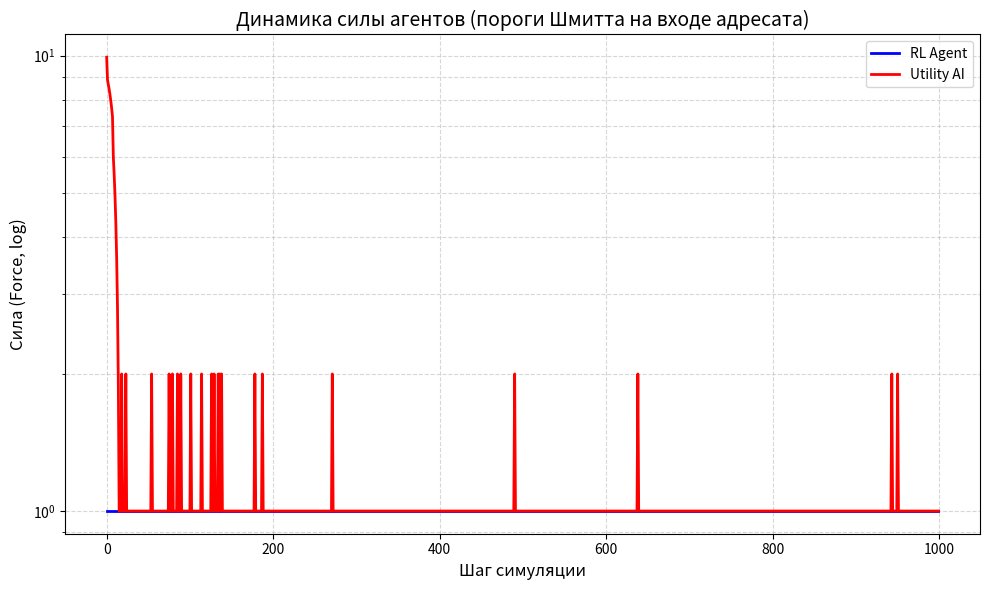

Reproduce this figure in Python.
import math
import random
import statistics
import matplotlib.pyplot as plt


# ============================================================================
#  МОДЕЛЬ КОНКУРЕНЦИИ АВТОМАТОВ (универсальная: физическая, информационная,
#  экономическая конкуренция и мирное сосуществование — единый закон)
#
#  Сущности — конечные автоматы на IPO-архитектуре (+BDI). Никаких новых
#  сущностей сверх согласованных: только СИЛА (целевая функция), ЭНЕРГИЯ
#  (расходуемый запас, сообщаемый выход адресанта) и РАБОТА (передача).
#  Исход передачи определяется количеством сообщаемой работы, выходом
#  адресанта и ВХОДОМ АДРЕСАТА — как договорились ранее.
#
#  «Клаузевиц» переведён на язык модели метафорически, без фронтов/прорывов:
#  давление на систему дорого в начале и может окупиться при упорстве — НО
#  никогда не гарантированно. Реализация — ПОРОГИ ШМИТТА С ГИСТЕРЕЗИСОМ
#  (предложение заказчика): состояние входа адресата бывает ДВУХ видов,
#  переключение по двум разным порогам:
#      закрытый вход (сопротивление): входящая работа гаснет почти полностью;
#      открытый вход (восприимчивость): работа проходит с тематическим множителем.
#  Открытие требует накопленного давления выше порога ON; обратно вход
#  закрывается лишь ниже более низкого порога OFF (гистерезис: шум не
#  дёргает контакт); самопроизвольно вход захлопывается через OPEN_TTL тактов
#  (окно восприимчивости конечно).
#
#  Это единственный скаляр состояния адресата, выводимый из уже принятых
#  им передач (вход IPO): деградация = f(накопленная принятая работа).
#  Никакой отдельной переменной «резистентность/капитал/истощение» не вводится.
#
#  Почему победа — стратегия, а не архитектура и не удача:
#   1. Ранние удары убыточны: цена COST_FRACTION·w платится всегда, а пока
#      вход закрыт, отдача адресанта ≈ 0 — давящий теряет первым.
#   2. Упорство МОЖЕТ открыть окно (накопить w_adopt >= ON) — тогда удар
#      по открытому входу с угаданным типом (m=3) резко выгоден. Но окно
#      конечно (TTL), противник ротирует защиту, а исход каждого удара
#      вероятностен — просчитанные кампании проваливаются. Крах операции
#      — свойство стратегии (недооценка TTL/типа), а не броска кубика.
#   3. Ни одна чистая стратегия не доминирует: вечное давление платит цену
#      по закрытому входу; вечный покой голодает upkeep'ом и стагнирует под
#      логистическим потолком покоя, который растит только труд.
#
#  Симметричные ограничители среды (иначе вырождение):
#   - энергия списывается с пула безвозвратно при работе;
#   - логистика покоя: потолок L растёт ТОЛЬКО от реально полученной силы;
#   - кап MAX_WORK и work <= пул;
#   - восстановление принятых потерь (recouping): адресат возвращает себе
#     долю lost/(1+GAIN_MAX) — перенос силы НЕ мультипликативен, экспонента
#     подавлена, но атакующий остаётся в выигрыше при открытом входе.
#
#  Равновесие — смешанное: вылазки в открытое окно чередуются с накоплением
#  и покоем; момент и мощность удара важнее самого факта давления.
# ============================================================================

TYPES = ["FIRE", "WATER", "EARTH"]
# Тематический множитель передачи (физика/инфо-война/экономика — единый закон):
# WATER > FIRE > EARTH > WATER (круговой контр-тип x3)
MULT = {("WATER", "FIRE"): 3.0, ("FIRE", "EARTH"): 3.0, ("EARTH", "WATER"): 3.0}

ACTIONS = [("REST", 0)] + [(t, w) for t in TYPES for w in [0.3, 0.7]]

# --- Вероятность успеха передачи ------------------------------------------------
P_BASE = 0.6          # базовая вероятность при равенстве мощностей
K_MASS = 1.0          # вес логарифма отношения мощностей
K_TYPE = 0.8          # штраф за контр-тип в защите адресата
COST_FRACTION = 0.2   # цена работы: доля вложенной энергии, сгорающая всегда

# --- ПОРОГИ ШМИТТА ВХОДА АДРЕСАТА (гистерезис «упорство окупается») -------------
ON_THRESHOLD = 40.0   # верхний порог: накопленная принятая работа >= ON => вход ОТКРЫВАЕТСЯ
OFF_THRESHOLD = 15.0  # нижний порог (ниже ON!): пока w_adopt > OFF окно держится;
                      # самовольное захлопывание раньше — по таймеру OPEN_TTL
OPEN_TTL = 8          # длительность окна восприимчивости (тактов)
GAIN_MAX = 1.2        # предельная отдача давления: при открытом входе адресант
                      # получает m*w*GAIN_MAX (сверх трения — окно «распахивает»
                      # вход, пропускная способность выше переданного);
                      # закрытый вход даёт y_small
Y_SMALL = 0.05        # отдача по закрытому входу (почти бесполезно, но не ноль)
RECOUP_FRAC = GAIN_MAX / (1.0 + GAIN_MAX)  # возврат адресата: перенос = нулевой
                                           # по сумме; при m=3 атакующий в плюсе
                                           # за счёт тематического множителя
DECAY_ADOPT = 0.95    # накопленное давление на вход медленно остывает (заживление)

# --- ВОЗМЕЗДИЕ (ответный удар): цена безрассудного напора -----------------------
# Работа, сообщённая адресату, не исчезает бесследно: часть её адресат тратит
# на ответную передачу. Без возмездия вечное давление — бесплатная стратегия,
# и PRESSER доминирует в матрице (показано экспериментом). С возмездием
# равновесие — смешанное: копить, бить в открытое окно, беречь резерв.
RETALIATE_FRACTION = 0.5  # доля принятой работы, идущая на ответный удар
HOCK_FRACTION = 0.25      # шок пула от принятого удара: energy -= 0.25*tr
OPTION_VALUE = 0.10       # цена опциона на окно восприимчивости (за единицу
                          # работы при приближении входа противника к ON)

# --- КОЭФФИЦИЕНТ БОЕВОГО ДЕЙСТВИЯ (Клаузевиц, нейтральная формулировка) ---------
# Всякая передача встречает сопротивление среды: прошедшая сила умножается на
# K_EFFECT < 1. Это единственный источник БЕЗВОЗВРАТНЫХ потерь в обмене; при
# K_EFFECT = 1 перенос силы строго консервативен и ни одна форма конкуренции
# не даёт чистого выигрыша (среда вымирает к F=1 — показано диагностикой).
K_EFFECT = 0.70

# --- Логистика покоя ------------------------------------------------------------
L_BASE = 60           # базовый потолок силы при полном покое
L_STEP = 10           # за каждый накопленный успех (units) потолок +10
MAX_REST_DELTA = 8    # предельная прибыль покоя (вершина логистики)
STARVING_E = 2        # пул <= STARVING_E: рефлекс принудительного отдыха
E_MAX_MULT = 3          # потолок пула = 3·sqrt(F) (в такт пополнения regen=sqrt(F))
UPKEEP = 1            # пассивное поддержание структуры (сила тратится на себя)
MAX_WORK = 200        # кап заявленной работы за ход
MIN_OUTPUT = 3          # минимальный легальный выход: w/(1-DECAY)>=ON при F>=8 (анти-catch-22)
BELIEF_NOISE = 2      # шум НАБЛЮДЕНИЯ (частичная наблюдаемость вместо шума результата)

# --- Решение о поражении: устойчивое доминирование, НЕ один удачный ход ---------
CAPTURE_RATIO = 1.5   # пул победителя >= ratio*пул проигравшего...
CAPTURE_STREAK = 20   # ...устойчиво, CAPTURE_STREAK подряд шагов
CAPTURE_FRAC = 0.10   # база доли силы, перетекающей победителю


def p_success(att_type, att_work, dfn_type, dfn_work):
    """Вероятность успешной передачи: вход адресанта (мощность), тип, защита."""
    mass = min(att_work, MAX_WORK) / max(dfn_work, 1)
    penalty = K_TYPE if MULT.get((dfn_type, att_type)) else 0.0
    logit = math.log(mass) * K_MASS - penalty
    return P_BASE / (1.0 + math.exp(-logit))


class Agent:
    """Базовый автомат (IPO + BDI). Символьный state — единственный источник истины.
    Энергия — РЕАЛЬНЫЙ РЕСУРС: расходуется на работу, пополняется потоком
    sqrt(силы) и отдыхом. Сила — накопленный ресурс; целевая функция."""
    def __init__(self, defense=None):
        self.force = 10
        self.energy_pool = 3
        self.rest_units = 0.0   # накопленные успехи: валюта роста потолка покоя
        self.defense = defense if defense is not None else random.choice(TYPES)
        self.last_act = "REST"
        self.last_work = 0
        # Состояние ВХОДА адресата (пороги Шмитта): выводится из принятой работы.
        self.w_adopt = 0.0      # накопленное давление на вход (входящая работа)
        self.in_open = False    # текущее положение «контакта» входа
        self.open_timer = 0     # остаток тактов окна восприимчивости
        self.state = {"energy": 3, "defense": self.defense, "last_act": "REST"}
        self.beliefs = {"opp_energy": 3, "opp_defense": None,
                        "opp_last_act": "REST", "opp_last_work": 0,
                        "opp_force": 10, "opp_w_adopt": 0.0, "opp_in_open": False}

    @property
    def rest_ceiling(self):
        """Предел покоя L(t) = L_BASE + L_STEP*units. РАСТЁТ ТОЛЬКО ОТ ТРУДА:
        units += реально полученная сила при успешной передаче. Безделие =>
        статичный потолок => отставание от работающих. Побудитель к балансу."""
        return L_BASE + L_STEP * self.rest_units

    def rest_gain(self):
        """Логистическая прибыль покоя: dF/dt = r·E·(1 − E/L). Ускорение внизу,
        убывание у потолка, отрицательна выше него. Вершина логистики превышает
        upkeep — иначе равновесный покой убыточен и среда вымирает к F=1."""
        e = self.force - UPKEEP
        l = self.rest_ceiling
        return MAX_REST_DELTA * (e / l) * (1.0 - e / l)

    def do_rest(self, chosen=True):
        """Применение покоя. Потолок покоя превзойти отдыхом нельзя — только трудом.
        chosen=True  — ОСОЗНАННЫЙ ОТДЫХ (выбор стратегии или рефлекс голода);
        chosen=False — РЕЖИМ ПОКОЯ (агент бездействовал, потому что работа
                       отвергнута утилитой/Q, а голод ещё не наступил): вдвое
                       слабее. Иначе пассивное ожидание доминирует над трудом."""
        gain = self.rest_gain() if chosen else 0.5 * self.rest_gain()
        self.force = min(self.force + gain, self.rest_ceiling)
        # Пул пополняется ВСЕГДА (tick_energy делает это каждый такт); здесь
        # лишь добавка за ОСОЗНАННЫЙ покой — но не менее того, что даёт режим.
        # Потолок пула = E_MAX_MULT·sqrt(F): без него агент с F=60 не копит
        # выход больше 4 ед. и никогда не откроет чужой вход (ON=40) — тупик
        # на месте вместо равновесия (показано диагностикой).
        add = max(2, self.regen) if chosen else 1
        self.energy_pool = min(self.energy_pool + add, E_MAX_MULT * self.regen)
        self.last_act, self.last_work = "REST", 0

    @property
    def regen(self):
        """Поток восстановления структуры: dE/dt = floor(sqrt(F))."""
        return max(1, math.floor(math.sqrt(self.force)))

    def tick_energy(self):
        """Пополнение пула происходит ВСЕГДА (и в покое, и в работе),
        до общего потолка E_MAX_MULT·sqrt(F)."""
        self.energy_pool = min(self.energy_pool + self.regen, E_MAX_MULT * self.regen)

    # --- ПОРОГИ ШМИТТА: динамика восприимчивости входа адресата ---
    def receive_pressure(self, w):
        """Input-обработка: всякая входящая работа (успешная или нет) нагружает
        вход. Накопление w_adopt переводит автомат состояний входа:
        closed --(w_adopt >= ON)--> open; open живёт OPEN_TTL тактов и
        захлопывается сама; сброс накопления ниже OFF тоже закрывает её.
        Гистерезис ON > OFF исключает дребезг от шума наблюдений и мелочи."""
        self.w_adopt += w
        if not self.in_open and self.w_adopt >= ON_THRESHOLD:
            self.in_open = True
            self.open_timer = OPEN_TTL

    def tick_input_state(self):
        """Тактовка входа: остывание накопленного давления, таймер окна,
        захлопывание по порогу OFF или истечению TTL."""
        self.w_adopt *= DECAY_ADOPT
        if self.in_open:
            self.open_timer -= 1
            if self.open_timer <= 0 or self.w_adopt < OFF_THRESHOLD:
                self.in_open = False

    def sense(self, opp, rng):
        """Input: частичная наблюдаемость — пул (шум наблюдения, НЕ шум результата),
        прошлый ход врага, грубая оценка силы и положения его ВХОДА (наблюдается
        косвенно: сколько своей работы мы ему уже сообщили)."""
        self.beliefs["opp_energy"] = max(1, opp.energy_pool + rng.randint(-BELIEF_NOISE, BELIEF_NOISE))
        self.beliefs["opp_force"] = max(1, int(round(opp.force, -1)))
        self.beliefs["opp_w_adopt"] = max(0.0, opp.w_adopt)
        self.beliefs["opp_in_open"] = opp.in_open
        hist = self.beliefs.setdefault("opp_act_hist", [])
        hist.append(opp.last_act)
        if len(hist) > 5:
            hist.pop(0)
        non_rest = [a for a in hist if a != "REST"]
        self.beliefs["opp_defense_guess"] = max(set(non_rest), key=non_rest.count) if non_rest else None
        self.beliefs["opp_last_act"] = opp.last_act
        self.beliefs["opp_last_work"] = opp.last_work

    def rotate_defense(self, rng):
        """Защита ротируется среди типов, НЕ контрящих последний тип атаки
        противника. Фиксированная защита делала исход предопределённым;
        ротация оставляет место для стратегии (эксплуатация ограничения)."""
        counters = [t for t in TYPES if not MULT.get((self.beliefs["opp_last_act"], t))]
        self.defense = rng.choice(counters) if counters else rng.choice(TYPES)
        self.state = {"energy": self.energy_pool, "defense": self.defense,
                      "last_act": self.last_act}

    def upkeep(self):
        self.force = max(1, self.force - UPKEEP)

    def commit(self, act, work):
        """Фиксирует намерение; работа ограничена пулом (ЭНЕРГИЯ РЕАЛЬНО ТРАТИТСЯ),
        капом MAX_WORK и силой. Отдых, выбранный СТРАТЕГИЕЙ — осознанный;
        вынужденное бездействие (не хватило пула) — режим покоя."""
        if act == "REST":
            self.do_rest(chosen=True)
            return 0
        # Работу автомат может сообщить не только из пула, но и «из себя»:
        # предельный выход ограничен половиной силы — иначе агент с F=3 способен
        # заявить передачу, разрушающую его структуру (диагностика: смерть RL
        # на 19-м шагу именно от этого).
        # Предельный выход: не более четверти структуры за ход, НО минимум 1 —
        # иначе агент на F<=3 попадает в ловушку (работа запрещена, покой нулевой,
        # вечная ничья на дне; показано диагностикой).
        w = min(int(work), self.energy_pool, MAX_WORK, max(MIN_OUTPUT, self.force // 4))
        if w <= 0:
            self.do_rest(chosen=False)
            return 0
        self.energy_pool -= w
        self.last_act, self.last_work = act, w
        return w

    def rest_if_starving(self):
        """Нижний ярус иерархии (рефлекс самосохранения): при критическом пуле
        покой обязателен. Симметричен для обеих сторон."""
        if self.energy_pool <= STARVING_E:
            self.do_rest(chosen=True)
            return True
        return False

    def process_hit(self, tr):
        """Принятый удар: сила теряет tr (часть вернётся давящему консервативным
        переносом в resolve_attack); пул испытывает шок — удар выбивает энергию
        из структуры (доля HOCK_FRACTION). Без шока давление на пассивного не
        истощало бы его вовсе (показано диагностикой: вечная ничья)."""
        self.force = max(1, self.force - tr)
        self.energy_pool = max(0, self.energy_pool - int(HOCK_FRACTION * tr))
        self.state = {"energy": self.energy_pool, "defense": self.defense,
                      "last_act": self.last_act}

    def gain(self, tr):
        self.force += tr
        self.state = {"energy": self.energy_pool, "defense": self.defense,
                      "last_act": self.last_act}


class UtilityAI(Agent):
    """Заскриптованный агент: утилита по ожидаемой выгоде с учётом положения
    входа противника (пороги Шмитта). Не обучается — следует аналитической
    модели того же закона, что и среда. Авантюры (работа по закрытому входу)
    отвергает сама утилита."""
    def __init__(self):
        super().__init__()

    def gain_model(self, m, p):
        """Ожидаемая отдача единицы работы при гипотезе о типе защиты m и
        вероятности успеха p — тот же закон, что в resolve_attack."""
        if self.beliefs["opp_in_open"]:
            return p * m * GAIN_MAX
        base = Y_SMALL * p * m
        # Опционная надбавка за накопление давления: чем ближе вход противника
        # к порогу ON, тем ценнее каждый удар (он покупает будущее окно).
        progress = min(1.0, self.beliefs["opp_w_adopt"] / ON_THRESHOLD)
        option = OPTION_VALUE * progress
        return base + option

    def expected_retaliation(self, work):
        """Ожидание возмездия: адресат бьёт в ответ долей RETALIATE_FRACTION*w.
        Наш тип атаки меняет его защиту только через ротацию; грубая оценка —
        средний множитель по кругу типов и вероятность успеха ответки."""
        r_w = int(RETALIATE_FRACTION * work)
        if r_w <= 0:
            return 0.0
        ev_loss = 0.0
        for hypo_def in TYPES:          # гипотезы о защите ОТВЕТА (= его defense)
            mr = MULT.get((hypo_def, self.defense), 1.0)
            pr = P_BASE / (1.0 + math.exp(-K_TYPE)) if MULT.get((self.beliefs["opp_last_act"], hypo_def)) else P_BASE
            g = self.gain_model_rev(mr, pr)
            ev_loss += r_w * g / 3.0
        return ev_loss

    def gain_model_rev(self, m, p):
        """Отдача ответного удара по НАШЕМУ входу (наше состояние наблюдаемо нам точно)."""
        if self.in_open:
            return p * m * GAIN_MAX
        return Y_SMALL * p * m

    def retaliation_penalty(self, work):
        """Возмездие — не только ожидаемая сила, но и шок пула: удар выбивает
        HOCK_FRACTION*r_w энергии из нашего запаса. Для агента, живущего от
        пула, это реальная цена: бить по открытому противнику дорого."""
        r_w = int(RETALIATE_FRACTION * work)
        return COST_FRACTION * work + HOCK_FRACTION * r_w

    def expected_gain(self, act, work):
        if act == "REST" or work <= 0:
            return self.rest_gain()
        ev = 0.0
        for hypo in TYPES:
            m = MULT.get((act, hypo), 1.0)
            p = P_BASE / (1.0 + math.exp(-K_TYPE)) if MULT.get((hypo, act)) else P_BASE
            ev += work * self.gain_model(m, p) / 3.0
        return ev - self.retaliation_penalty(work) - self.expected_retaliation(work)

    def form_intention(self):
        best, best_u = ("REST", 0), self.rest_gain()
        for t in TYPES:
            for frac in (0.3, 0.7):
                w = int(self.energy_pool * frac)
                u = self.expected_gain(t, w)
                if u > best_u:
                    best, best_u = (t, w), u
        return best


class RLAgent(Agent):
    """Обучающийся агент (Q-Learning). Состояние — дискретизированные beliefs,
    ВКЛЮЧАЯ положение входа противника: Q различает «давить бесполезно» и
    «окно открыто — бей». Обучение накапливается через партии (общая Q)."""
    def __init__(self, q=None):
        super().__init__()
        self.Q = q if q is not None else {}

    def discretize(self, e):
        if e <= 8:
            return e
        if e <= 32:
            return 8 + (e - 8) // 4
        return 14 + int(math.log(e / 32))

    def skey(self):
        threat = "T" if MULT.get((self.beliefs["opp_last_act"], self.defense)) else "-"
        adopt = self.discretize(int(self.beliefs["opp_w_adopt"]))
        openg = "O" if self.beliefs["opp_in_open"] else "C"
        return (self.discretize(self.energy_pool),
                self.discretize(self.beliefs["opp_energy"]),
                self.beliefs["opp_last_act"],
                threat, adopt, openg)

    def form_intention(self, eps):
        st = self.skey()
        if st not in self.Q:
            self.Q[st] = [0.0] * len(ACTIONS)
        if random.random() < eps:
            return random.randint(0, len(ACTIONS) - 1)
        return self.Q[st].index(max(self.Q[st]))

    def learn(self, st, a_idx, reward, nst, alpha=0.3, gamma=0.9):
        """Корректный переход s -> s': состояние ДО действия и найденное ПОСЛЕ."""
        if nst not in self.Q:
            self.Q[nst] = [0.0] * len(ACTIONS)
        td = reward + gamma * max(self.Q[nst]) - self.Q[st][a_idx]
        self.Q[st][a_idx] += alpha * td


def resolve_attack(att, dfn, work, rng):
    """Единая механика передачи — общий закон конкуренции (физической,
    информационной, экономической; мирное сосуществование = работа=0).
      1. Цена работы: COST_FRACTION·w сгорает всегда (энергия тратится
         безвозвратно — предельная стоимость давления).
      2. Всякая входящая работа нагружает вход адресата (пороги Шмитта):
         накопление >= ON открывает окно восприимчивости на OPEN_TTL тактов.
      3. Успех вероятностен (p_success: мощность, тип против защиты).
      4. При успехе:
           адресант:  + w·m·GAIN_MAX, если вход ОТКРЫТ (окно восприимчивости);
                       + w·m·Y_SMALL, если закрыт (почти бесплодно).
           адресат:   − w (принятые потери) и возврат RECOUP_FRAC·w —
                       перенос силы НЕ мультипликативен (суммарно ~0 при m=1);
                       выгода давящего идёт от тематического множителя m=3
                       в момент открытого окна и угаданного типа.
      5. Промах: цена уплачена, отдачи нет, НО давление на вход накоплено —
         завтра окно может открыться. Износ копят и успешные, и неудачные
         удары: система «трескается» от любого напора.
    Окупаемость НЕ гарантирована архитектурой: нужен накопленный напор,
    угаданный тип (m=3), попадание броска и резерв сил в такт открытого
    окна (которое конечно). Просчитанные кампании гибнут — это свойство
    стратегии, а не случайности."""
    if not work:
        return
    att.force = max(1, att.force - int(COST_FRACTION * work))
    open_now = dfn.in_open              # положение входа ДО данного удара:
                                        # инерция системы — удар, переполнивший
                                        # чашу, сам ещё НЕ проходит сквозь неё;
                                        # окно откроется лишь следующему давящему
                                        # («фронт трескается между боями»)
    dfn.receive_pressure(work)          # любой удар нагружает вход адресата
    hit = rng.random() < p_success(att.last_act, work, dfn.defense, dfn.last_work)
    gained = 0
    if hit:
        m = MULT.get((att.last_act, dfn.defense), 1.0)
        gained = int(work * m * (GAIN_MAX if open_now else Y_SMALL))
        if gained:
            att.gain(gained)
            att.rest_units += gained    # труд порождает рост потолка покоя
        dfn.process_hit(work)           # принятые потери = вложенная работа
        # ТРЕНИЕ ПЕРЕДАЧИ (K_EFFECT): адресат восстанавливает лишь долю
        # принятого удара. work - K_EFFECT*work сгорает безвозвратно — это
        # единственный источник чистых потерь в обмене; при K_EFFECT=1 перенос
        # консервативен и ни одна форма конкуренции не даёт чистого выигрыша
        # (среда вымирает к F=1 — показано диагностикой).
        dfn.force = max(1, dfn.force + int(K_EFFECT * work))

    # --- ВОЗМЕЗДИЕ: ответный удар адресата ---
    # Принятая работа не исчезает бесследно: её часть адресат немедленно
    # тратит на обратную передачу (возвращённая энергия). Это делает грубое
    # давление на свежую систему самоубийственным: проигравший обмен
    # возвращает давящему меньше, чем отняла ответка. Возмездие симметрично:
    # точно такой же закон действует, когда этот агент сам получает удар.
    r_w = int(RETALIATE_FRACTION * work)
    if r_w > 0 and dfn.energy_pool >= 1:
        r_w = min(r_w, dfn.energy_pool, MAX_WORK)
        dfn.energy_pool -= r_w
        dfn.last_act = dfn.defense      # отвечает своим типом защиты
        dfn.last_work = r_w
        rt = rng.random() < p_success(dfn.last_act, r_w, att.defense, att.last_work)
        if rt:
            mr = MULT.get((dfn.last_act, att.defense), 1.0)
            rg = int(r_w * mr * (GAIN_MAX if att.in_open else Y_SMALL))
            if rg:
                dfn.gain(rg)
                dfn.rest_units += rg
            att.process_hit(r_w)
            att.force = max(1, att.force + int(K_EFFECT * r_w))  # трение и для ответки
            att.state = {"energy": att.energy_pool, "defense": att.defense,
                         "last_act": att.last_act}


def check_capture(rl, ai):
    """Поражение требует УСТОЙЧИВОГО доминирования (серия CAPTURE_STREAK), а не
    одного удачного хода. Тяжесть поражения растёт с положением входа
    проигравшего: разгром сопоставим с крахом, если он встречает решение о
    доминировании с открытым (надорванным) входом. Формулировка нейтральна:
    'устойчивое доминирование' описывает и рынок (вытеснение), и инфо-среду
    (подавление канала), и физическое давление."""
    global _dom_rl, _dom_ai
    _dom_rl = _dom_rl + 1 if (rl.energy_pool >= CAPTURE_RATIO * ai.energy_pool and rl.force > ai.force) else 0
    _dom_ai = _dom_ai + 1 if (ai.energy_pool >= CAPTURE_RATIO * rl.energy_pool and ai.force > rl.force) else 0
    if _dom_rl >= CAPTURE_STREAK:
        _dom_rl = _dom_ai = 0
        sev = 2.0 if ai.in_open else 1.0
        cap = int(ai.force * min(CAPTURE_FRAC * sev, 0.5))
        ai.force = max(1, ai.force - cap)
        ai.rest_units = max(0.0, ai.rest_units - cap / L_STEP)
        rl.gain(cap)
        return "RL"
    if _dom_ai >= CAPTURE_STREAK:
        _dom_ai = _dom_rl = 0
        sev = 2.0 if rl.in_open else 1.0
        cap = int(rl.force * min(CAPTURE_FRAC * sev, 0.5))
        rl.force = max(1, rl.force - cap)
        rl.rest_units = max(0.0, rl.rest_units - cap / L_STEP)
        ai.gain(cap)
        return "UtilityAI"
    return None


_dom_rl = 0
_dom_ai = 0


def play_game(rl, ai, steps=1000, seed=0):
    """Одна партия. RL сохраняет Q-таблицу между партиями (перенос обучения)."""
    global _dom_rl, _dom_ai
    _dom_rl = _dom_ai = 0
    rng = random.Random(seed)
    rl_hist, ai_hist = [], []
    for step in range(steps):
        rl.sense(ai, rng)
        ai.sense(rl, rng)

        rl.rotate_defense(rng)
        ai.rotate_defense(rng)

        rl.upkeep()
        ai.upkeep()
        rl.tick_energy()
        ai.tick_energy()
        rl.tick_input_state()   # тактовка порогов Шмитта обоих входов
        ai.tick_input_state()

        eps = max(0.05, 1.0 - step / 300)
        a_idx = rl.form_intention(eps)
        act_name, frac = ACTIONS[a_idx]
        st_before = rl.skey()
        f_before = rl.force

        if rl.rest_if_starving():
            w_rl = 0
        else:
            w_rl = rl.commit(act_name, rl.energy_pool * frac)

        ai_act, ai_work = ai.form_intention()
        if ai.rest_if_starving():
            w_ai = 0
        else:
            w_ai = ai.commit(ai_act, ai_work)

        resolve_attack(rl, ai, w_rl, rng)
        resolve_attack(ai, rl, w_ai, rng)

        rl_hist.append(rl.force)
        ai_hist.append(ai.force)
        rl.learn(st_before, a_idx, rl.force - f_before, rl.skey())

        winner = check_capture(rl, ai)
        if winner:
            return winner, rl_hist, ai_hist, step
    return None, rl_hist, ai_hist, steps


def run_batch(n_games=10, steps=1000, quiet=False):
    """Пакет прогонов: RL обучается сквозняком через партии (общая Q-таблица)."""
    rl = RLAgent()
    results = {"RL": 0, "UtilityAI": 0, None: 0}
    finals = {"RL": [], "UtilityAI": [], None: []}
    last = None
    for g in range(n_games):
        winner, rl_hist, ai_hist, end_step = play_game(rl, UtilityAI(), steps, seed=g)
        results[winner] += 1
        finals[winner].append(rl.force)
        last = (winner, rl_hist, ai_hist, end_step)
        if not quiet:
            print(f"Game {g+1}: winner={winner or 'no-capture'} at step {end_step} | "
                  f"final RL force={rl.force:.0f}, final UtilityAI force={ai_hist[-1]:.0f}")
    if not quiet:
        print("\nИтоги пакетного прогона:")
        print(f"  RL победил: {results['RL']}/{n_games}, "
              f"UtilityAI: {results['UtilityAI']}/{n_games}, "
              f"без решения: {results[None]}/{n_games}")
        for k in finals:
            if finals[k]:
                print(f"  Финальная сила RL при '{k}': медиана={statistics.median(finals[k]):.0f}")
    return rl, last, results


def main():
    rl, (winner, rl_hist, ai_hist, end_step), results = run_batch(n_games=10)

    print(f"\nПоследняя партия: winner={winner or 'no-capture'}, шагов={end_step}")
    print(f"Q-состояний изучено: {len(rl.Q)}")

    plt.figure(figsize=(10, 6))
    plt.plot(rl_hist, label="RL Agent", color='blue', linewidth=2)
    plt.plot(ai_hist, label="Utility AI", color='red', linewidth=2)
    plt.title("Динамика силы агентов (пороги Шмитта на входе адресата)", fontsize=14)
    plt.xlabel("Шаг симуляции", fontsize=12)
    plt.ylabel("Сила (Force, log)", fontsize=12)
    plt.yscale("log")
    plt.grid(True, which="both", linestyle="--", alpha=0.5)
    plt.legend()
    plt.tight_layout()
    plt.show()


if __name__ == "__main__":
    main()
